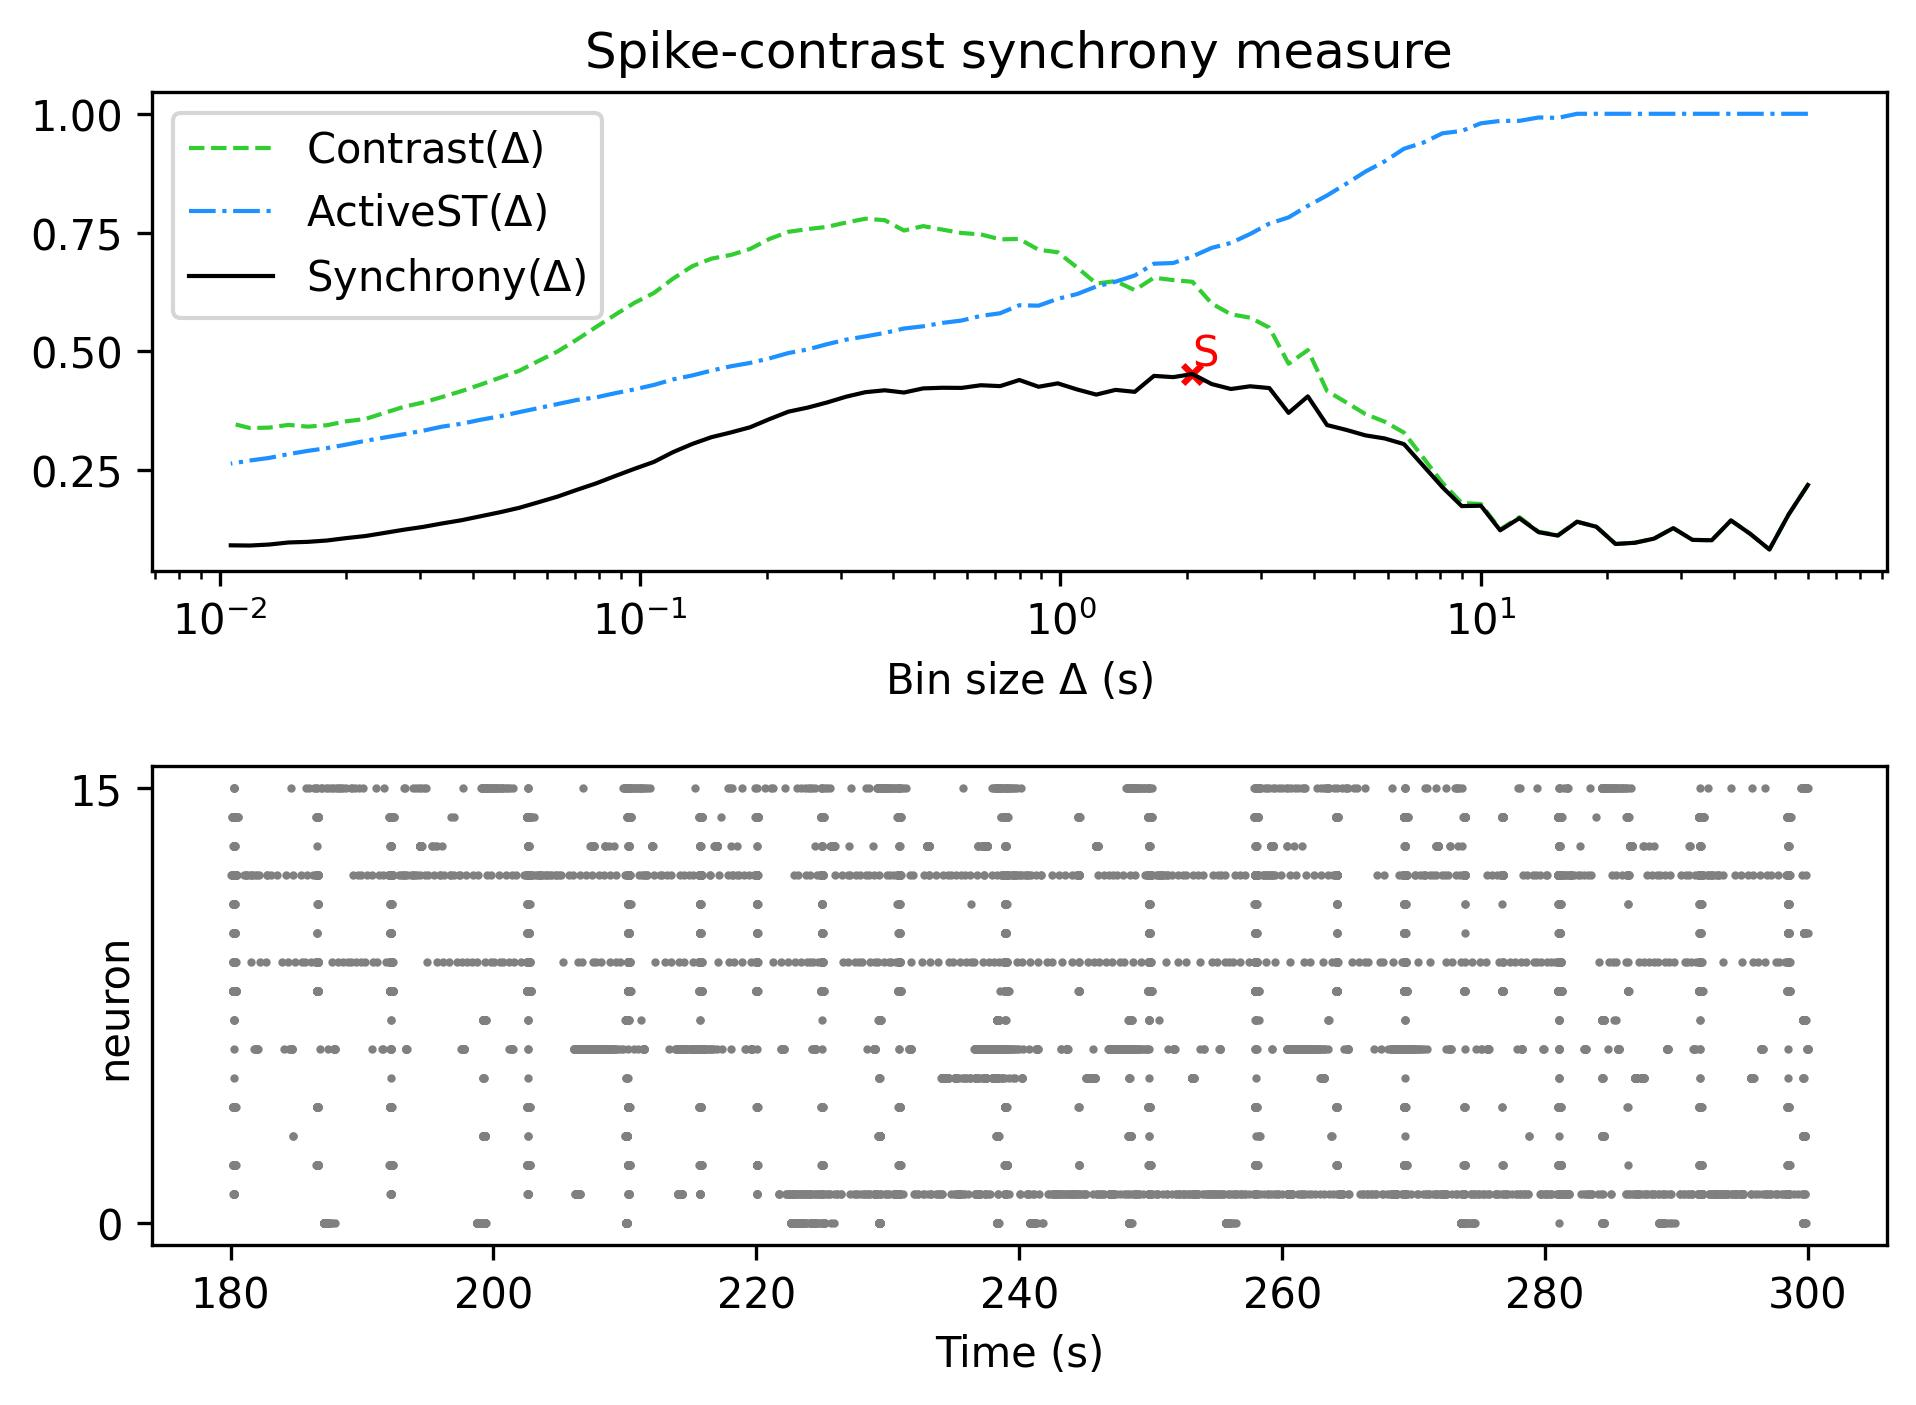

The data file committed next to this chart (first rows):
, Spike-contrast (60.0 s), Spike-contrast (54.0 s), Spike-contrast (48.6 s), Spike-contrast (43.74 s), Spike-contrast (39.366 s), Spike-contrast (35.429 s), Spike-contrast (31.886 s), Spike-contrast (28.698 s), Spike-contrast (25.828 s), Spike-contrast (23.245 s), Spike-contrast (20.921 s), Spike-contrast (18.829 s), Spike-contrast (16.946 s), Spike-contrast (15.251 s), Spike-contrast (13.726 s), Spike-contrast (12.353 s), Spike-contrast (11.118 s), Spike-contrast (10.006 s), Spike-contrast (9.006 s), Spike-contrast (8.105 s), Spike-contrast (7.295 s), Spike-contrast (6.565 s), Spike-contrast (5.909 s)
0, 0.219, 0.1571, 0.08336, 0.1163, 0.1444, 0.1028, 0.1036, 0.1283, 0.1062, 0.09747, 0.09497, 0.1312, 0.1418, 0.1126, 0.1197, 0.1491, 0.1237, 0.1754, 0.1747, 0.2143, 0.2596, 0.305, 0.3169
